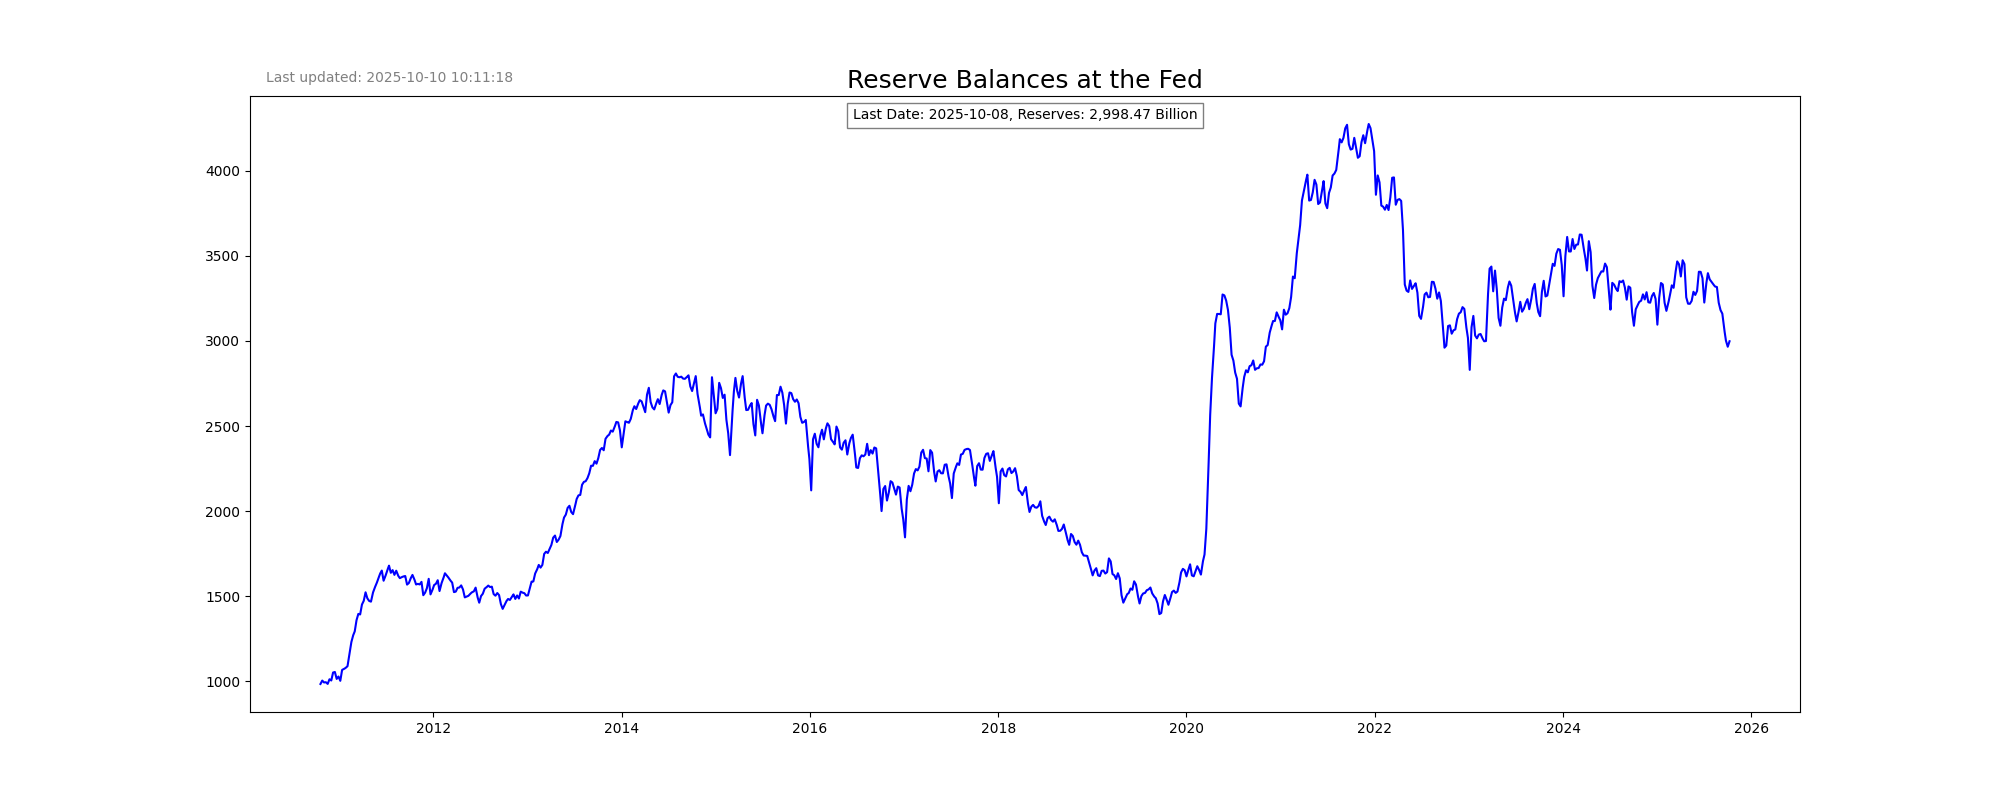

Source data for this figure (header and first rows):
observation_date, WRESBAL
2010-10-20, 983.1
2010-10-27, 1003
2010-11-03, 992.2
2010-11-10, 993.7
2010-11-17, 983.7
2010-11-24, 1011
2010-12-01, 1004
2010-12-08, 1051
2010-12-15, 1054
2010-12-22, 1013
2010-12-29, 1027
2011-01-05, 1002
2011-01-12, 1066
2011-01-19, 1071
2011-01-26, 1078
2011-02-02, 1088
2011-02-09, 1152
2011-02-16, 1224
2011-02-23, 1266
2011-03-02, 1292
2011-03-09, 1359
2011-03-16, 1395
2011-03-23, 1392
2011-03-30, 1450
2011-04-06, 1472
2011-04-13, 1522
2011-04-20, 1487
2011-04-27, 1472
2011-05-04, 1467
2011-05-11, 1517
2011-05-18, 1547
2011-05-25, 1571
2011-06-01, 1600
2011-06-08, 1631
2011-06-15, 1650
2011-06-22, 1590
2011-06-29, 1617
2011-07-06, 1651
2011-07-13, 1679
2011-07-20, 1637
2011-07-27, 1653
2011-08-03, 1625
2011-08-10, 1649
2011-08-17, 1621
2011-08-24, 1606
2011-08-31, 1611
2011-09-07, 1616
2011-09-14, 1618
2011-09-21, 1568
2011-09-28, 1577
2011-10-05, 1604
2011-10-12, 1625
2011-10-19, 1600
2011-10-26, 1568
2011-11-02, 1572
2011-11-09, 1569
2011-11-16, 1584
2011-11-23, 1505
2011-11-30, 1520
2011-12-07, 1547
... 722 more rows
